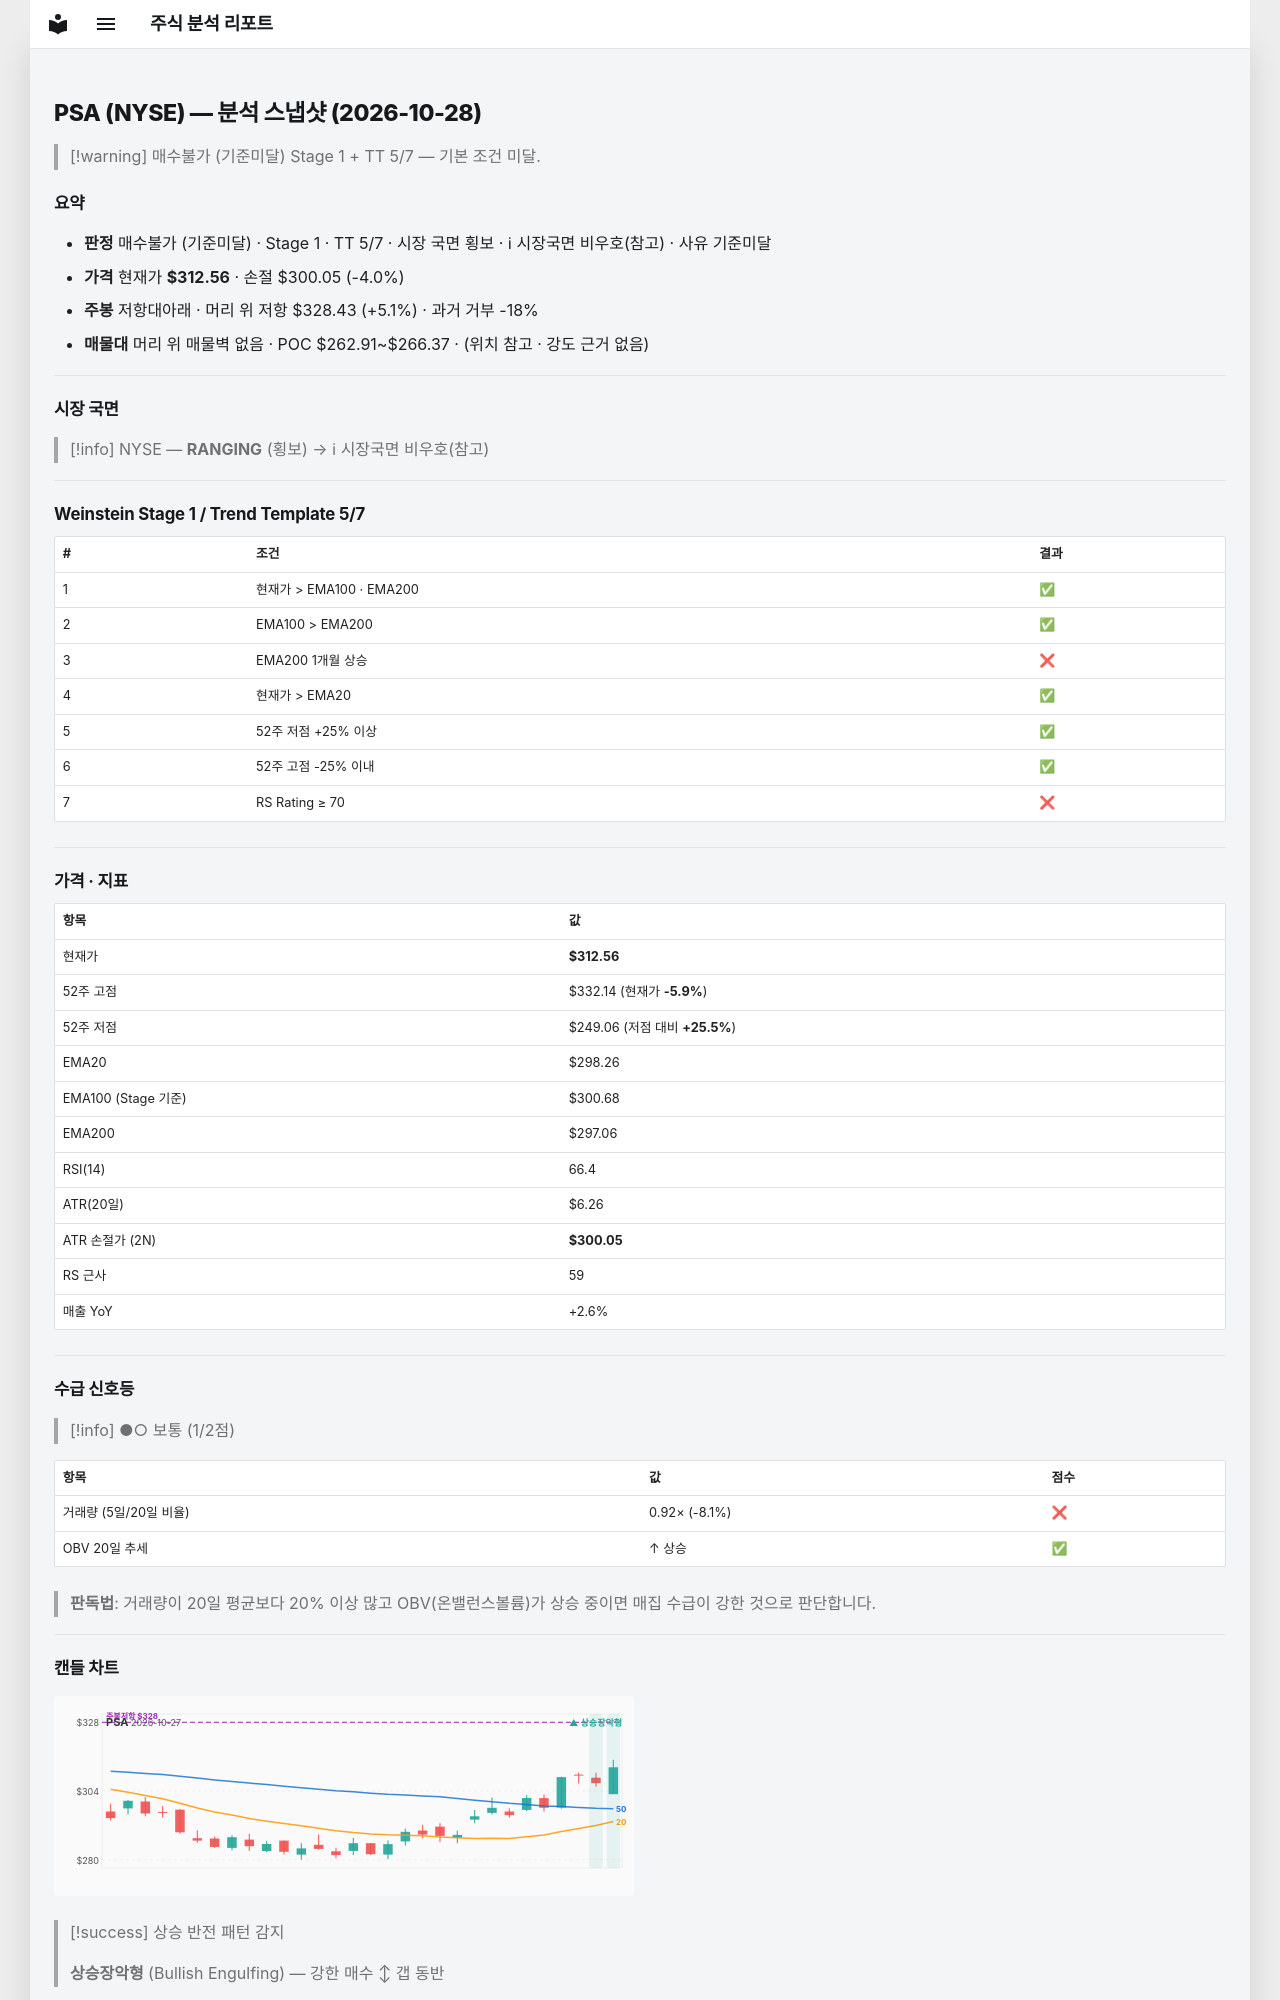

repository: soloandco/stock-reports · page: snapshots/PSA-2026-10-28/index.html · generator: mkdocs

---
type: analysis-snapshot
title: PSA 분석 스냅샷
ticker: PSA
market: NYSE
created: 2026-10-28
updated: 2026-10-28
bar-date: 2026-10-27
verdict: 매수불가
verdict-reason: 기준미달
real-rr: 1.27
sma50-gap-pct: 4.8
weekly-position: 저항대아래
weekly-overhead-price: 328.43
weekly-overhead-pct: 5.1
stage: 1
trend-template-score: 5
tt-max: 7
ma-set: ema-20-100-200
price: 312.55999755859375
stop-price: 300.0470076715012
market-regime: RANGING
supply-demand-score: 1/2
supply-demand-label: 보통
status: tracking
tags:
  - stock-agent
  - watchlist
  - PSA
  - analysis
related:
  - "[[analysis-template]]"
---

# PSA (NYSE) — 분석 스냅샷 (2026-10-28)

> [!warning] 매수불가 (기준미달)
> Stage 1 + TT 5/7 — 기본 조건 미달.

## 요약

- **판정** 매수불가 (기준미달) · Stage 1 · TT 5/7 · 시장 국면 횡보 · ℹ 시장국면 비우호(참고) · 사유 기준미달
- **가격** 현재가 **$312.56** · 손절 $300.05 (-4.0%)
- **주봉** 저항대아래 · 머리 위 저항 $328.43 (+5.1%) · 과거 거부 -18%
- **매물대** 머리 위 매물벽 없음 · POC $262.91~$266.37 · (위치 참고 · 강도 근거 없음)

---

## 시장 국면

> [!info] NYSE — **RANGING** (횡보) → ℹ 시장국면 비우호(참고)

---

## Weinstein Stage 1 / Trend Template 5/7

| # | 조건 | 결과 |
|---|------|------|
| 1 | 현재가 > EMA100 · EMA200 | ✅ |
| 2 | EMA100 > EMA200 | ✅ |
| 3 | EMA200 1개월 상승 | ❌ |
| 4 | 현재가 > EMA20 | ✅ |
| 5 | 52주 저점 +25% 이상 | ✅ |
| 6 | 52주 고점 -25% 이내 | ✅ |
| 7 | RS Rating ≥ 70 | ❌ |

---

## 가격 · 지표

| 항목 | 값 |
|------|---|
| 현재가 | **$312.56** |
| 52주 고점 | $332.14 (현재가 **-5.9%**) |
| 52주 저점 | $249.06 (저점 대비 **+25.5%**) |
| EMA20 | $298.26 |
| EMA100 (Stage 기준) | $300.68 |
| EMA200 | $297.06 |
| RSI(14) | 66.4 |
| ATR(20일) | $6.26 |
| ATR 손절가 (2N) | **$300.05** |
| RS 근사 | 59 |
| 매출 YoY | +2.6% |

---
## 수급 신호등

> [!info] ●○ 보통 (1/2점)

| 항목 | 값 | 점수 |
|------|------|------|
| 거래량 (5일/20일 비율) | 0.92× (-8.1%) | ❌ |
| OBV 20일 추세 | ↑ 상승 | ✅ |

> **판독법**: 거래량이 20일 평균보다 20% 이상 많고 OBV(온밸런스볼륨)가 상승 중이면 매집 수급이 강한 것으로 판단합니다.

---
